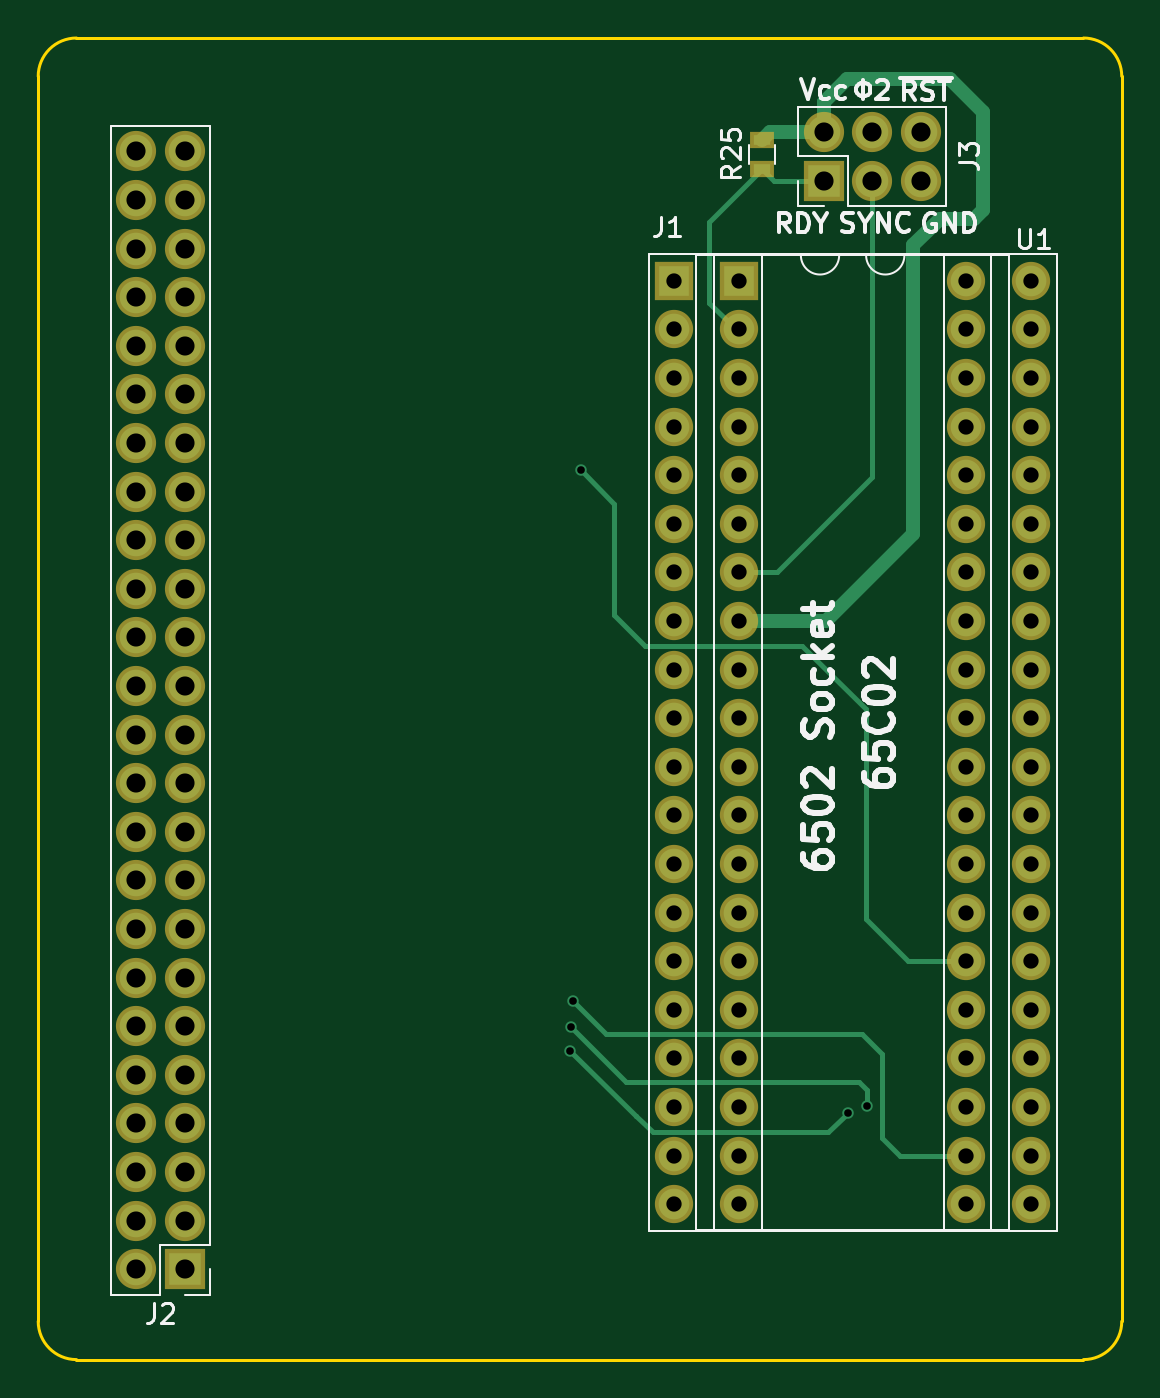
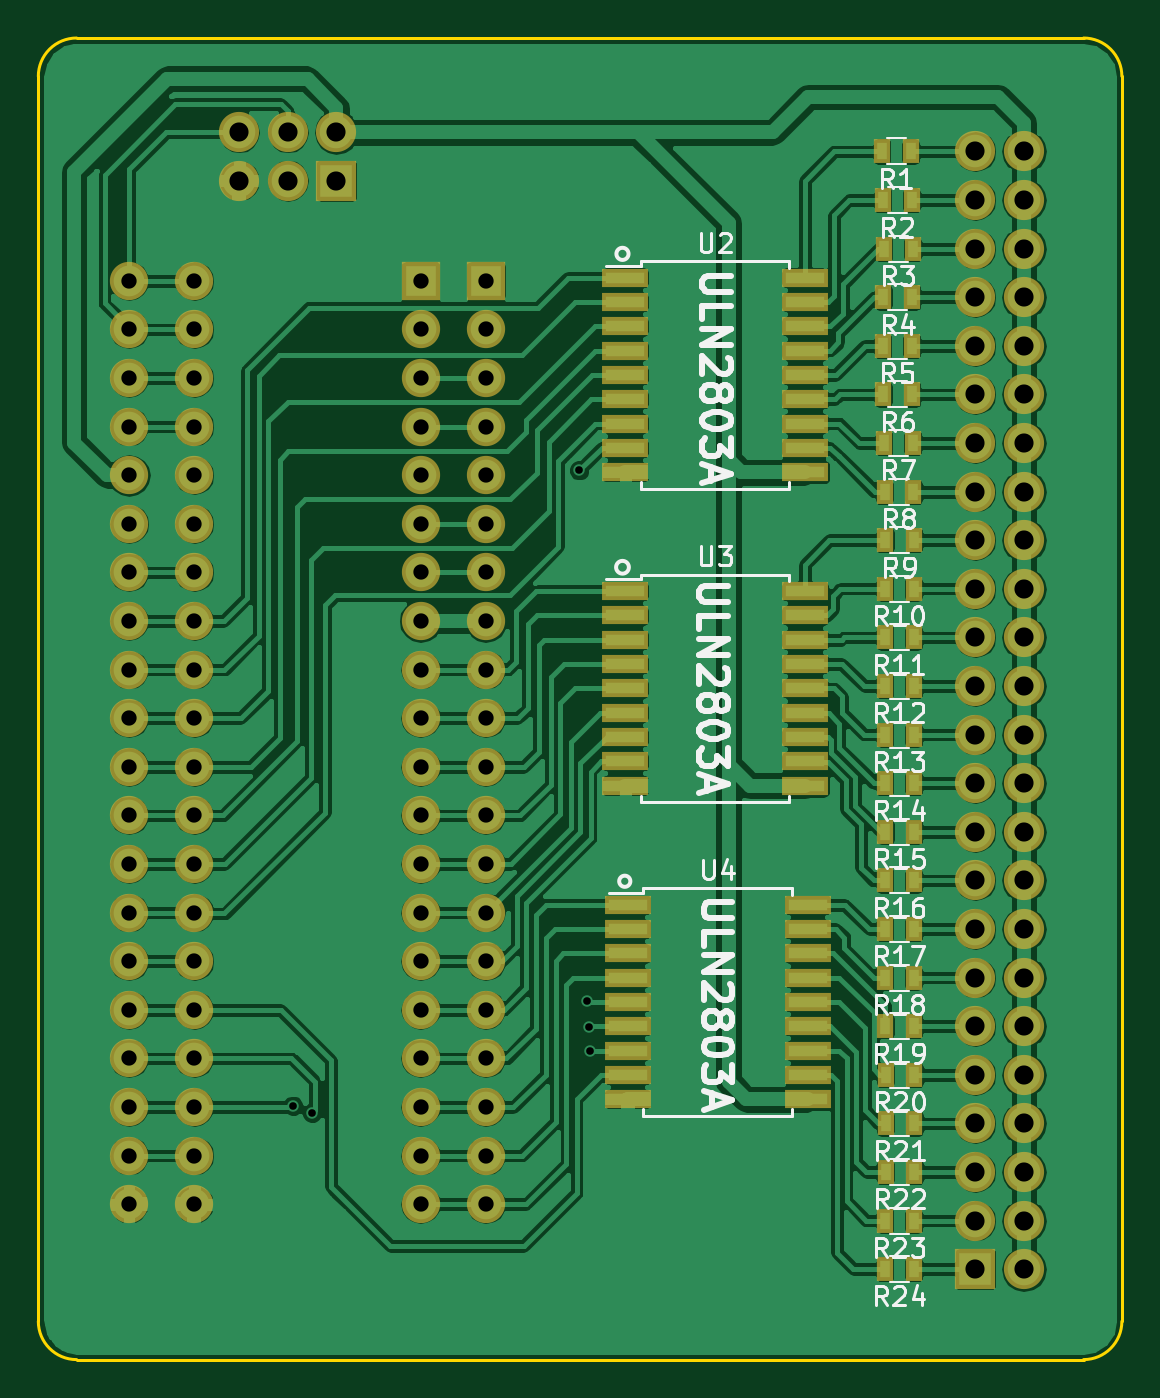
Circuit board: 10 layer files. Board 56.6 x 69.1 mm.
- bottom_copper: Blinkenlights-B.Cu.gbr (233427 bytes)
- bottom_mask: Blinkenlights-B.Mask.gbr (6281 bytes)
- paste: Blinkenlights-B.Paste.gbr (2834 bytes)
- bottom_silk: Blinkenlights-B.SilkS.gbr (31995 bytes)
- outline: Blinkenlights-Edge.Cuts.gbr (783 bytes)
- top_copper: Blinkenlights-F.Cu.gbr (6221 bytes)
- top_mask: Blinkenlights-F.Mask.gbr (3792 bytes)
- paste: Blinkenlights-F.Paste.gbr (345 bytes)
- top_silk: Blinkenlights-F.SilkS.gbr (15536 bytes)
- drill: Blinkenlights.drl (2185 bytes)

=== bottom_copper: Blinkenlights-B.Cu.gbr (233427 bytes, source omitted) ===
=== bottom_mask: Blinkenlights-B.Mask.gbr ===
G04 #@! TF.FileFunction,Soldermask,Bot*
%FSLAX46Y46*%
G04 Gerber Fmt 4.6, Leading zero omitted, Abs format (unit mm)*
G04 Created by KiCad (PCBNEW 4.0.7) date 07/29/18 14:17:34*
%MOMM*%
%LPD*%
G01*
G04 APERTURE LIST*
%ADD10C,0.100000*%
%ADD11R,2.000000X2.000000*%
%ADD12O,2.000000X2.000000*%
%ADD13R,2.100000X2.100000*%
%ADD14O,2.100000X2.100000*%
%ADD15R,0.900000X1.300000*%
%ADD16R,2.400000X1.000000*%
G04 APERTURE END LIST*
D10*
D11*
X79560000Y-80170000D03*
D12*
X94800000Y-128430000D03*
X79560000Y-82710000D03*
X94800000Y-125890000D03*
X79560000Y-85250000D03*
X94800000Y-123350000D03*
X79560000Y-87790000D03*
X94800000Y-120810000D03*
X79560000Y-90330000D03*
X94800000Y-118270000D03*
X79560000Y-92870000D03*
X94800000Y-115730000D03*
X79560000Y-95410000D03*
X94800000Y-113190000D03*
X79560000Y-97950000D03*
X94800000Y-110650000D03*
X79560000Y-100490000D03*
X94800000Y-108110000D03*
X79560000Y-103030000D03*
X94800000Y-105570000D03*
X79560000Y-105570000D03*
X94800000Y-103030000D03*
X79560000Y-108110000D03*
X94800000Y-100490000D03*
X79560000Y-110650000D03*
X94800000Y-97950000D03*
X79560000Y-113190000D03*
X94800000Y-95410000D03*
X79560000Y-115730000D03*
X94800000Y-92870000D03*
X79560000Y-118270000D03*
X94800000Y-90330000D03*
X79560000Y-120810000D03*
X94800000Y-87790000D03*
X79560000Y-123350000D03*
X94800000Y-85250000D03*
X79560000Y-125890000D03*
X94800000Y-82710000D03*
X79560000Y-128430000D03*
X94800000Y-80170000D03*
D13*
X53980000Y-131830000D03*
D14*
X51440000Y-131830000D03*
X53980000Y-129290000D03*
X51440000Y-129290000D03*
X53980000Y-126750000D03*
X51440000Y-126750000D03*
X53980000Y-124210000D03*
X51440000Y-124210000D03*
X53980000Y-121670000D03*
X51440000Y-121670000D03*
X53980000Y-119130000D03*
X51440000Y-119130000D03*
X53980000Y-116590000D03*
X51440000Y-116590000D03*
X53980000Y-114050000D03*
X51440000Y-114050000D03*
X53980000Y-111510000D03*
X51440000Y-111510000D03*
X53980000Y-108970000D03*
X51440000Y-108970000D03*
X53980000Y-106430000D03*
X51440000Y-106430000D03*
X53980000Y-103890000D03*
X51440000Y-103890000D03*
X53980000Y-101350000D03*
X51440000Y-101350000D03*
X53980000Y-98810000D03*
X51440000Y-98810000D03*
X53980000Y-96270000D03*
X51440000Y-96270000D03*
X53980000Y-93730000D03*
X51440000Y-93730000D03*
X53980000Y-91190000D03*
X51440000Y-91190000D03*
X53980000Y-88650000D03*
X51440000Y-88650000D03*
X53980000Y-86110000D03*
X51440000Y-86110000D03*
X53980000Y-83570000D03*
X51440000Y-83570000D03*
X53980000Y-81030000D03*
X51440000Y-81030000D03*
X53980000Y-78490000D03*
X51440000Y-78490000D03*
X53980000Y-75950000D03*
X51440000Y-75950000D03*
X53980000Y-73410000D03*
X51440000Y-73410000D03*
D13*
X87370000Y-74940000D03*
D14*
X87370000Y-72400000D03*
X89910000Y-74940000D03*
X89910000Y-72400000D03*
X92450000Y-74940000D03*
X92450000Y-72400000D03*
D15*
X57360000Y-73410000D03*
X58860000Y-73410000D03*
X57310000Y-75960000D03*
X58810000Y-75960000D03*
X57260000Y-78500000D03*
X58760000Y-78500000D03*
X57280000Y-81040000D03*
X58780000Y-81040000D03*
X57300000Y-83580000D03*
X58800000Y-83580000D03*
X57280000Y-86110000D03*
X58780000Y-86110000D03*
X57250000Y-88650000D03*
X58750000Y-88650000D03*
X57220000Y-91200000D03*
X58720000Y-91200000D03*
X57190000Y-93730000D03*
X58690000Y-93730000D03*
X57210000Y-96260000D03*
X58710000Y-96260000D03*
X57200000Y-98810000D03*
X58700000Y-98810000D03*
X57200000Y-101350000D03*
X58700000Y-101350000D03*
X57200000Y-103890000D03*
X58700000Y-103890000D03*
X57200000Y-106430000D03*
X58700000Y-106430000D03*
X57180000Y-108960000D03*
X58680000Y-108960000D03*
X57200000Y-111510000D03*
X58700000Y-111510000D03*
X57200000Y-114050000D03*
X58700000Y-114050000D03*
X57210000Y-116590000D03*
X58710000Y-116590000D03*
X57190000Y-119130000D03*
X58690000Y-119130000D03*
X57170000Y-121670000D03*
X58670000Y-121670000D03*
X57170000Y-124210000D03*
X58670000Y-124210000D03*
X57170000Y-126750000D03*
X58670000Y-126750000D03*
X57200000Y-129290000D03*
X58700000Y-129290000D03*
X57200000Y-131820000D03*
X58700000Y-131820000D03*
D11*
X82970000Y-80170000D03*
D12*
X98210000Y-128430000D03*
X82970000Y-82710000D03*
X98210000Y-125890000D03*
X82970000Y-85250000D03*
X98210000Y-123350000D03*
X82970000Y-87790000D03*
X98210000Y-120810000D03*
X82970000Y-90330000D03*
X98210000Y-118270000D03*
X82970000Y-92870000D03*
X98210000Y-115730000D03*
X82970000Y-95410000D03*
X98210000Y-113190000D03*
X82970000Y-97950000D03*
X98210000Y-110650000D03*
X82970000Y-100490000D03*
X98210000Y-108110000D03*
X82970000Y-103030000D03*
X98210000Y-105570000D03*
X82970000Y-105570000D03*
X98210000Y-103030000D03*
X82970000Y-108110000D03*
X98210000Y-100490000D03*
X82970000Y-110650000D03*
X98210000Y-97950000D03*
X82970000Y-113190000D03*
X98210000Y-95410000D03*
X82970000Y-115730000D03*
X98210000Y-92870000D03*
X82970000Y-118270000D03*
X98210000Y-90330000D03*
X82970000Y-120810000D03*
X98210000Y-87790000D03*
X82970000Y-123350000D03*
X98210000Y-85250000D03*
X82970000Y-125890000D03*
X98210000Y-82710000D03*
X82970000Y-128430000D03*
X98210000Y-80170000D03*
D16*
X72280000Y-80010000D03*
X72280000Y-81280000D03*
X72280000Y-82550000D03*
X72280000Y-83820000D03*
X72280000Y-85090000D03*
X72280000Y-86360000D03*
X72280000Y-87630000D03*
X72280000Y-88900000D03*
X72280000Y-90170000D03*
X62880000Y-90170000D03*
X62880000Y-88900000D03*
X62880000Y-87630000D03*
X62880000Y-86360000D03*
X62880000Y-85090000D03*
X62880000Y-83820000D03*
X62880000Y-82550000D03*
X62880000Y-81280000D03*
X62880000Y-80010000D03*
X72280000Y-96390000D03*
X72280000Y-97660000D03*
X72280000Y-98930000D03*
X72280000Y-100200000D03*
X72280000Y-101470000D03*
X72280000Y-102740000D03*
X72280000Y-104010000D03*
X72280000Y-105280000D03*
X72280000Y-106550000D03*
X62880000Y-106550000D03*
X62880000Y-105280000D03*
X62880000Y-104010000D03*
X62880000Y-102740000D03*
X62880000Y-101470000D03*
X62880000Y-100200000D03*
X62880000Y-98930000D03*
X62880000Y-97660000D03*
X62880000Y-96390000D03*
X72150000Y-112780000D03*
X72150000Y-114050000D03*
X72150000Y-115320000D03*
X72150000Y-116590000D03*
X72150000Y-117860000D03*
X72150000Y-119130000D03*
X72150000Y-120400000D03*
X72150000Y-121670000D03*
X72150000Y-122940000D03*
X62750000Y-122940000D03*
X62750000Y-121670000D03*
X62750000Y-120400000D03*
X62750000Y-119130000D03*
X62750000Y-117860000D03*
X62750000Y-116590000D03*
X62750000Y-115320000D03*
X62750000Y-114050000D03*
X62750000Y-112780000D03*
M02*

=== paste: Blinkenlights-B.Paste.gbr ===
G04 #@! TF.FileFunction,Paste,Bot*
%FSLAX46Y46*%
G04 Gerber Fmt 4.6, Leading zero omitted, Abs format (unit mm)*
G04 Created by KiCad (PCBNEW 4.0.7) date 07/29/18 14:17:34*
%MOMM*%
%LPD*%
G01*
G04 APERTURE LIST*
%ADD10C,0.100000*%
%ADD11R,0.500000X0.900000*%
%ADD12R,2.000000X0.600000*%
G04 APERTURE END LIST*
D10*
D11*
X57360000Y-73410000D03*
X58860000Y-73410000D03*
X57310000Y-75960000D03*
X58810000Y-75960000D03*
X57260000Y-78500000D03*
X58760000Y-78500000D03*
X57280000Y-81040000D03*
X58780000Y-81040000D03*
X57300000Y-83580000D03*
X58800000Y-83580000D03*
X57280000Y-86110000D03*
X58780000Y-86110000D03*
X57250000Y-88650000D03*
X58750000Y-88650000D03*
X57220000Y-91200000D03*
X58720000Y-91200000D03*
X57190000Y-93730000D03*
X58690000Y-93730000D03*
X57210000Y-96260000D03*
X58710000Y-96260000D03*
X57200000Y-98810000D03*
X58700000Y-98810000D03*
X57200000Y-101350000D03*
X58700000Y-101350000D03*
X57200000Y-103890000D03*
X58700000Y-103890000D03*
X57200000Y-106430000D03*
X58700000Y-106430000D03*
X57180000Y-108960000D03*
X58680000Y-108960000D03*
X57200000Y-111510000D03*
X58700000Y-111510000D03*
X57200000Y-114050000D03*
X58700000Y-114050000D03*
X57210000Y-116590000D03*
X58710000Y-116590000D03*
X57190000Y-119130000D03*
X58690000Y-119130000D03*
X57170000Y-121670000D03*
X58670000Y-121670000D03*
X57170000Y-124210000D03*
X58670000Y-124210000D03*
X57170000Y-126750000D03*
X58670000Y-126750000D03*
X57200000Y-129290000D03*
X58700000Y-129290000D03*
X57200000Y-131820000D03*
X58700000Y-131820000D03*
D12*
X72280000Y-80010000D03*
X72280000Y-81280000D03*
X72280000Y-82550000D03*
X72280000Y-83820000D03*
X72280000Y-85090000D03*
X72280000Y-86360000D03*
X72280000Y-87630000D03*
X72280000Y-88900000D03*
X72280000Y-90170000D03*
X62880000Y-90170000D03*
X62880000Y-88900000D03*
X62880000Y-87630000D03*
X62880000Y-86360000D03*
X62880000Y-85090000D03*
X62880000Y-83820000D03*
X62880000Y-82550000D03*
X62880000Y-81280000D03*
X62880000Y-80010000D03*
X72280000Y-96390000D03*
X72280000Y-97660000D03*
X72280000Y-98930000D03*
X72280000Y-100200000D03*
X72280000Y-101470000D03*
X72280000Y-102740000D03*
X72280000Y-104010000D03*
X72280000Y-105280000D03*
X72280000Y-106550000D03*
X62880000Y-106550000D03*
X62880000Y-105280000D03*
X62880000Y-104010000D03*
X62880000Y-102740000D03*
X62880000Y-101470000D03*
X62880000Y-100200000D03*
X62880000Y-98930000D03*
X62880000Y-97660000D03*
X62880000Y-96390000D03*
X72150000Y-112780000D03*
X72150000Y-114050000D03*
X72150000Y-115320000D03*
X72150000Y-116590000D03*
X72150000Y-117860000D03*
X72150000Y-119130000D03*
X72150000Y-120400000D03*
X72150000Y-121670000D03*
X72150000Y-122940000D03*
X62750000Y-122940000D03*
X62750000Y-121670000D03*
X62750000Y-120400000D03*
X62750000Y-119130000D03*
X62750000Y-117860000D03*
X62750000Y-116590000D03*
X62750000Y-115320000D03*
X62750000Y-114050000D03*
X62750000Y-112780000D03*
M02*

=== bottom_silk: Blinkenlights-B.SilkS.gbr (31995 bytes, source omitted) ===
=== outline: Blinkenlights-Edge.Cuts.gbr ===
G04 #@! TF.FileFunction,Profile,NP*
%FSLAX46Y46*%
G04 Gerber Fmt 4.6, Leading zero omitted, Abs format (unit mm)*
G04 Created by KiCad (PCBNEW 4.0.7) date 07/29/18 14:17:34*
%MOMM*%
%LPD*%
G01*
G04 APERTURE LIST*
%ADD10C,0.100000*%
%ADD11C,0.150000*%
G04 APERTURE END LIST*
D10*
D11*
X46320000Y-134550000D02*
G75*
G03X48320000Y-136550000I2000000J0D01*
G01*
X100950000Y-136550000D02*
G75*
G03X102950000Y-134550000I0J2000000D01*
G01*
X102950000Y-69480000D02*
G75*
G03X100950000Y-67480000I-2000000J0D01*
G01*
X48320000Y-67480000D02*
G75*
G03X46320000Y-69480000I0J-2000000D01*
G01*
X46320000Y-134550000D02*
X46320000Y-69480000D01*
X100950000Y-136550000D02*
X48320000Y-136550000D01*
X102950000Y-69480000D02*
X102950000Y-134550000D01*
X48320000Y-67480000D02*
X100950000Y-67480000D01*
M02*

=== top_copper: Blinkenlights-F.Cu.gbr ===
G04 #@! TF.FileFunction,Copper,L1,Top,Signal*
%FSLAX46Y46*%
G04 Gerber Fmt 4.6, Leading zero omitted, Abs format (unit mm)*
G04 Created by KiCad (PCBNEW 4.0.7) date 07/29/18 14:17:34*
%MOMM*%
%LPD*%
G01*
G04 APERTURE LIST*
%ADD10C,0.100000*%
%ADD11R,1.600000X1.600000*%
%ADD12O,1.600000X1.600000*%
%ADD13R,1.700000X1.700000*%
%ADD14O,1.700000X1.700000*%
%ADD15R,0.900000X0.500000*%
%ADD16C,0.600000*%
%ADD17C,0.250000*%
%ADD18C,0.750000*%
G04 APERTURE END LIST*
D10*
D11*
X79560000Y-80170000D03*
D12*
X94800000Y-128430000D03*
X79560000Y-82710000D03*
X94800000Y-125890000D03*
X79560000Y-85250000D03*
X94800000Y-123350000D03*
X79560000Y-87790000D03*
X94800000Y-120810000D03*
X79560000Y-90330000D03*
X94800000Y-118270000D03*
X79560000Y-92870000D03*
X94800000Y-115730000D03*
X79560000Y-95410000D03*
X94800000Y-113190000D03*
X79560000Y-97950000D03*
X94800000Y-110650000D03*
X79560000Y-100490000D03*
X94800000Y-108110000D03*
X79560000Y-103030000D03*
X94800000Y-105570000D03*
X79560000Y-105570000D03*
X94800000Y-103030000D03*
X79560000Y-108110000D03*
X94800000Y-100490000D03*
X79560000Y-110650000D03*
X94800000Y-97950000D03*
X79560000Y-113190000D03*
X94800000Y-95410000D03*
X79560000Y-115730000D03*
X94800000Y-92870000D03*
X79560000Y-118270000D03*
X94800000Y-90330000D03*
X79560000Y-120810000D03*
X94800000Y-87790000D03*
X79560000Y-123350000D03*
X94800000Y-85250000D03*
X79560000Y-125890000D03*
X94800000Y-82710000D03*
X79560000Y-128430000D03*
X94800000Y-80170000D03*
D13*
X53980000Y-131830000D03*
D14*
X51440000Y-131830000D03*
X53980000Y-129290000D03*
X51440000Y-129290000D03*
X53980000Y-126750000D03*
X51440000Y-126750000D03*
X53980000Y-124210000D03*
X51440000Y-124210000D03*
X53980000Y-121670000D03*
X51440000Y-121670000D03*
X53980000Y-119130000D03*
X51440000Y-119130000D03*
X53980000Y-116590000D03*
X51440000Y-116590000D03*
X53980000Y-114050000D03*
X51440000Y-114050000D03*
X53980000Y-111510000D03*
X51440000Y-111510000D03*
X53980000Y-108970000D03*
X51440000Y-108970000D03*
X53980000Y-106430000D03*
X51440000Y-106430000D03*
X53980000Y-103890000D03*
X51440000Y-103890000D03*
X53980000Y-101350000D03*
X51440000Y-101350000D03*
X53980000Y-98810000D03*
X51440000Y-98810000D03*
X53980000Y-96270000D03*
X51440000Y-96270000D03*
X53980000Y-93730000D03*
X51440000Y-93730000D03*
X53980000Y-91190000D03*
X51440000Y-91190000D03*
X53980000Y-88650000D03*
X51440000Y-88650000D03*
X53980000Y-86110000D03*
X51440000Y-86110000D03*
X53980000Y-83570000D03*
X51440000Y-83570000D03*
X53980000Y-81030000D03*
X51440000Y-81030000D03*
X53980000Y-78490000D03*
X51440000Y-78490000D03*
X53980000Y-75950000D03*
X51440000Y-75950000D03*
X53980000Y-73410000D03*
X51440000Y-73410000D03*
D13*
X87370000Y-74940000D03*
D14*
X87370000Y-72400000D03*
X89910000Y-74940000D03*
X89910000Y-72400000D03*
X92450000Y-74940000D03*
X92450000Y-72400000D03*
D15*
X84160000Y-72820000D03*
X84160000Y-74320000D03*
D11*
X82970000Y-80170000D03*
D12*
X98210000Y-128430000D03*
X82970000Y-82710000D03*
X98210000Y-125890000D03*
X82970000Y-85250000D03*
X98210000Y-123350000D03*
X82970000Y-87790000D03*
X98210000Y-120810000D03*
X82970000Y-90330000D03*
X98210000Y-118270000D03*
X82970000Y-92870000D03*
X98210000Y-115730000D03*
X82970000Y-95410000D03*
X98210000Y-113190000D03*
X82970000Y-97950000D03*
X98210000Y-110650000D03*
X82970000Y-100490000D03*
X98210000Y-108110000D03*
X82970000Y-103030000D03*
X98210000Y-105570000D03*
X82970000Y-105570000D03*
X98210000Y-103030000D03*
X82970000Y-108110000D03*
X98210000Y-100490000D03*
X82970000Y-110650000D03*
X98210000Y-97950000D03*
X82970000Y-113190000D03*
X98210000Y-95410000D03*
X82970000Y-115730000D03*
X98210000Y-92870000D03*
X82970000Y-118270000D03*
X98210000Y-90330000D03*
X82970000Y-120810000D03*
X98210000Y-87790000D03*
X82970000Y-123350000D03*
X98210000Y-85250000D03*
X82970000Y-125890000D03*
X98210000Y-82710000D03*
X82970000Y-128430000D03*
X98210000Y-80170000D03*
D16*
X74250000Y-117800000D03*
X89630000Y-123280000D03*
X74190000Y-119180000D03*
X88640000Y-123650000D03*
X74130000Y-120420000D03*
X74680000Y-90070000D03*
D17*
X91350000Y-125890000D02*
X94800000Y-125890000D01*
X90420000Y-124960000D02*
X91350000Y-125890000D01*
X90420000Y-120580000D02*
X90420000Y-124960000D01*
X89380000Y-119540000D02*
X90420000Y-120580000D01*
X75990000Y-119540000D02*
X89380000Y-119540000D01*
X74250000Y-117800000D02*
X75990000Y-119540000D01*
X89630000Y-122440000D02*
X89630000Y-123280000D01*
X89230000Y-122040000D02*
X89630000Y-122440000D01*
X77050000Y-122040000D02*
X89230000Y-122040000D01*
X74190000Y-119180000D02*
X77050000Y-122040000D01*
X87610000Y-124680000D02*
X88640000Y-123650000D01*
X78430000Y-124680000D02*
X87610000Y-124680000D01*
X77580000Y-123830000D02*
X78430000Y-124680000D01*
X77540000Y-123830000D02*
X77580000Y-123830000D01*
X74130000Y-120420000D02*
X77540000Y-123830000D01*
X91770000Y-115730000D02*
X94800000Y-115730000D01*
X89570000Y-113530000D02*
X91770000Y-115730000D01*
X89570000Y-102560000D02*
X89570000Y-113530000D01*
X86249443Y-99270000D02*
X89570000Y-102560000D01*
X78021071Y-99270000D02*
X86249443Y-99270000D01*
X76430000Y-97650000D02*
X78021071Y-99270000D01*
X76430000Y-91820000D02*
X76430000Y-97650000D01*
X74680000Y-90070000D02*
X76430000Y-91820000D01*
X82970000Y-95410000D02*
X84920000Y-95410000D01*
X89910000Y-90420000D02*
X89910000Y-74940000D01*
X84920000Y-95410000D02*
X89910000Y-90420000D01*
D18*
X82970000Y-97950000D02*
X87480000Y-97950000D01*
X87370000Y-70820000D02*
X87370000Y-72400000D01*
X88580000Y-69610000D02*
X87370000Y-70820000D01*
X93960000Y-69610000D02*
X88580000Y-69610000D01*
X95710000Y-71360000D02*
X93960000Y-69610000D01*
X95710000Y-76460000D02*
X95710000Y-71360000D01*
X95250000Y-76920000D02*
X95710000Y-76460000D01*
X93430000Y-76920000D02*
X95250000Y-76920000D01*
X92050000Y-78300000D02*
X93430000Y-76920000D01*
X92050000Y-93380000D02*
X92050000Y-78300000D01*
X87480000Y-97950000D02*
X92050000Y-93380000D01*
X87370000Y-72400000D02*
X84580000Y-72400000D01*
X84580000Y-72400000D02*
X84160000Y-72820000D01*
D17*
X82970000Y-82710000D02*
X82790000Y-82710000D01*
X82790000Y-82710000D02*
X81400000Y-81320000D01*
X81400000Y-81320000D02*
X81400000Y-77080000D01*
X81400000Y-77080000D02*
X84160000Y-74320000D01*
X87370000Y-74940000D02*
X84780000Y-74940000D01*
X84780000Y-74940000D02*
X84160000Y-74320000D01*
M02*

=== top_mask: Blinkenlights-F.Mask.gbr ===
G04 #@! TF.FileFunction,Soldermask,Top*
%FSLAX46Y46*%
G04 Gerber Fmt 4.6, Leading zero omitted, Abs format (unit mm)*
G04 Created by KiCad (PCBNEW 4.0.7) date 07/29/18 14:17:34*
%MOMM*%
%LPD*%
G01*
G04 APERTURE LIST*
%ADD10C,0.100000*%
%ADD11R,2.000000X2.000000*%
%ADD12O,2.000000X2.000000*%
%ADD13R,2.100000X2.100000*%
%ADD14O,2.100000X2.100000*%
%ADD15R,1.300000X0.900000*%
G04 APERTURE END LIST*
D10*
D11*
X79560000Y-80170000D03*
D12*
X94800000Y-128430000D03*
X79560000Y-82710000D03*
X94800000Y-125890000D03*
X79560000Y-85250000D03*
X94800000Y-123350000D03*
X79560000Y-87790000D03*
X94800000Y-120810000D03*
X79560000Y-90330000D03*
X94800000Y-118270000D03*
X79560000Y-92870000D03*
X94800000Y-115730000D03*
X79560000Y-95410000D03*
X94800000Y-113190000D03*
X79560000Y-97950000D03*
X94800000Y-110650000D03*
X79560000Y-100490000D03*
X94800000Y-108110000D03*
X79560000Y-103030000D03*
X94800000Y-105570000D03*
X79560000Y-105570000D03*
X94800000Y-103030000D03*
X79560000Y-108110000D03*
X94800000Y-100490000D03*
X79560000Y-110650000D03*
X94800000Y-97950000D03*
X79560000Y-113190000D03*
X94800000Y-95410000D03*
X79560000Y-115730000D03*
X94800000Y-92870000D03*
X79560000Y-118270000D03*
X94800000Y-90330000D03*
X79560000Y-120810000D03*
X94800000Y-87790000D03*
X79560000Y-123350000D03*
X94800000Y-85250000D03*
X79560000Y-125890000D03*
X94800000Y-82710000D03*
X79560000Y-128430000D03*
X94800000Y-80170000D03*
D13*
X53980000Y-131830000D03*
D14*
X51440000Y-131830000D03*
X53980000Y-129290000D03*
X51440000Y-129290000D03*
X53980000Y-126750000D03*
X51440000Y-126750000D03*
X53980000Y-124210000D03*
X51440000Y-124210000D03*
X53980000Y-121670000D03*
X51440000Y-121670000D03*
X53980000Y-119130000D03*
X51440000Y-119130000D03*
X53980000Y-116590000D03*
X51440000Y-116590000D03*
X53980000Y-114050000D03*
X51440000Y-114050000D03*
X53980000Y-111510000D03*
X51440000Y-111510000D03*
X53980000Y-108970000D03*
X51440000Y-108970000D03*
X53980000Y-106430000D03*
X51440000Y-106430000D03*
X53980000Y-103890000D03*
X51440000Y-103890000D03*
X53980000Y-101350000D03*
X51440000Y-101350000D03*
X53980000Y-98810000D03*
X51440000Y-98810000D03*
X53980000Y-96270000D03*
X51440000Y-96270000D03*
X53980000Y-93730000D03*
X51440000Y-93730000D03*
X53980000Y-91190000D03*
X51440000Y-91190000D03*
X53980000Y-88650000D03*
X51440000Y-88650000D03*
X53980000Y-86110000D03*
X51440000Y-86110000D03*
X53980000Y-83570000D03*
X51440000Y-83570000D03*
X53980000Y-81030000D03*
X51440000Y-81030000D03*
X53980000Y-78490000D03*
X51440000Y-78490000D03*
X53980000Y-75950000D03*
X51440000Y-75950000D03*
X53980000Y-73410000D03*
X51440000Y-73410000D03*
D13*
X87370000Y-74940000D03*
D14*
X87370000Y-72400000D03*
X89910000Y-74940000D03*
X89910000Y-72400000D03*
X92450000Y-74940000D03*
X92450000Y-72400000D03*
D15*
X84160000Y-72820000D03*
X84160000Y-74320000D03*
D11*
X82970000Y-80170000D03*
D12*
X98210000Y-128430000D03*
X82970000Y-82710000D03*
X98210000Y-125890000D03*
X82970000Y-85250000D03*
X98210000Y-123350000D03*
X82970000Y-87790000D03*
X98210000Y-120810000D03*
X82970000Y-90330000D03*
X98210000Y-118270000D03*
X82970000Y-92870000D03*
X98210000Y-115730000D03*
X82970000Y-95410000D03*
X98210000Y-113190000D03*
X82970000Y-97950000D03*
X98210000Y-110650000D03*
X82970000Y-100490000D03*
X98210000Y-108110000D03*
X82970000Y-103030000D03*
X98210000Y-105570000D03*
X82970000Y-105570000D03*
X98210000Y-103030000D03*
X82970000Y-108110000D03*
X98210000Y-100490000D03*
X82970000Y-110650000D03*
X98210000Y-97950000D03*
X82970000Y-113190000D03*
X98210000Y-95410000D03*
X82970000Y-115730000D03*
X98210000Y-92870000D03*
X82970000Y-118270000D03*
X98210000Y-90330000D03*
X82970000Y-120810000D03*
X98210000Y-87790000D03*
X82970000Y-123350000D03*
X98210000Y-85250000D03*
X82970000Y-125890000D03*
X98210000Y-82710000D03*
X82970000Y-128430000D03*
X98210000Y-80170000D03*
M02*

=== paste: Blinkenlights-F.Paste.gbr ===
G04 #@! TF.FileFunction,Paste,Top*
%FSLAX46Y46*%
G04 Gerber Fmt 4.6, Leading zero omitted, Abs format (unit mm)*
G04 Created by KiCad (PCBNEW 4.0.7) date 07/29/18 14:17:34*
%MOMM*%
%LPD*%
G01*
G04 APERTURE LIST*
%ADD10C,0.100000*%
%ADD11R,0.900000X0.500000*%
G04 APERTURE END LIST*
D10*
D11*
X84160000Y-72820000D03*
X84160000Y-74320000D03*
M02*

=== top_silk: Blinkenlights-F.SilkS.gbr (15536 bytes, source omitted) ===
=== drill: Blinkenlights.drl ===
M48
;DRILL file {KiCad 4.0.7} date 07/29/18 14:17:36
;FORMAT={-:-/ absolute / metric / decimal}
FMAT,2
METRIC,TZ
T1C0.400
T2C0.800
T3C1.000
%
G90
G05
M71
T1
X74.13Y-120.42
X74.19Y-119.18
X74.25Y-117.8
X74.68Y-90.07
X88.64Y-123.65
X89.63Y-123.28
T2
X79.56Y-80.17
X79.56Y-82.71
X79.56Y-85.25
X79.56Y-87.79
X79.56Y-90.33
X79.56Y-92.87
X79.56Y-95.41
X79.56Y-97.95
X79.56Y-100.49
X79.56Y-103.03
X79.56Y-105.57
X79.56Y-108.11
X79.56Y-110.65
X79.56Y-113.19
X79.56Y-115.73
X79.56Y-118.27
X79.56Y-120.81
X79.56Y-123.35
X79.56Y-125.89
X79.56Y-128.43
X82.97Y-80.17
X82.97Y-82.71
X82.97Y-85.25
X82.97Y-87.79
X82.97Y-90.33
X82.97Y-92.87
X82.97Y-95.41
X82.97Y-97.95
X82.97Y-100.49
X82.97Y-103.03
X82.97Y-105.57
X82.97Y-108.11
X82.97Y-110.65
X82.97Y-113.19
X82.97Y-115.73
X82.97Y-118.27
X82.97Y-120.81
X82.97Y-123.35
X82.97Y-125.89
X82.97Y-128.43
X94.8Y-80.17
X94.8Y-82.71
X94.8Y-85.25
X94.8Y-87.79
X94.8Y-90.33
X94.8Y-92.87
X94.8Y-95.41
X94.8Y-97.95
X94.8Y-100.49
X94.8Y-103.03
X94.8Y-105.57
X94.8Y-108.11
X94.8Y-110.65
X94.8Y-113.19
X94.8Y-115.73
X94.8Y-118.27
X94.8Y-120.81
X94.8Y-123.35
X94.8Y-125.89
X94.8Y-128.43
X98.21Y-80.17
X98.21Y-82.71
X98.21Y-85.25
X98.21Y-87.79
X98.21Y-90.33
X98.21Y-92.87
X98.21Y-95.41
X98.21Y-97.95
X98.21Y-100.49
X98.21Y-103.03
X98.21Y-105.57
X98.21Y-108.11
X98.21Y-110.65
X98.21Y-113.19
X98.21Y-115.73
X98.21Y-118.27
X98.21Y-120.81
X98.21Y-123.35
X98.21Y-125.89
X98.21Y-128.43
T3
X51.44Y-73.41
X51.44Y-75.95
X51.44Y-78.49
X51.44Y-81.03
X51.44Y-83.57
X51.44Y-86.11
X51.44Y-88.65
X51.44Y-91.19
X51.44Y-93.73
X51.44Y-96.27
X51.44Y-98.81
X51.44Y-101.35
X51.44Y-103.89
X51.44Y-106.43
X51.44Y-108.97
X51.44Y-111.51
X51.44Y-114.05
X51.44Y-116.59
X51.44Y-119.13
X51.44Y-121.67
X51.44Y-124.21
X51.44Y-126.75
X51.44Y-129.29
X51.44Y-131.83
X53.98Y-73.41
X53.98Y-75.95
X53.98Y-78.49
X53.98Y-81.03
X53.98Y-83.57
X53.98Y-86.11
X53.98Y-88.65
X53.98Y-91.19
X53.98Y-93.73
X53.98Y-96.27
X53.98Y-98.81
X53.98Y-101.35
X53.98Y-103.89
X53.98Y-106.43
X53.98Y-108.97
X53.98Y-111.51
X53.98Y-114.05
X53.98Y-116.59
X53.98Y-119.13
X53.98Y-121.67
X53.98Y-124.21
X53.98Y-126.75
X53.98Y-129.29
X53.98Y-131.83
X87.37Y-72.4
X87.37Y-74.94
X89.91Y-72.4
X89.91Y-74.94
X92.45Y-72.4
X92.45Y-74.94
T0
M30

